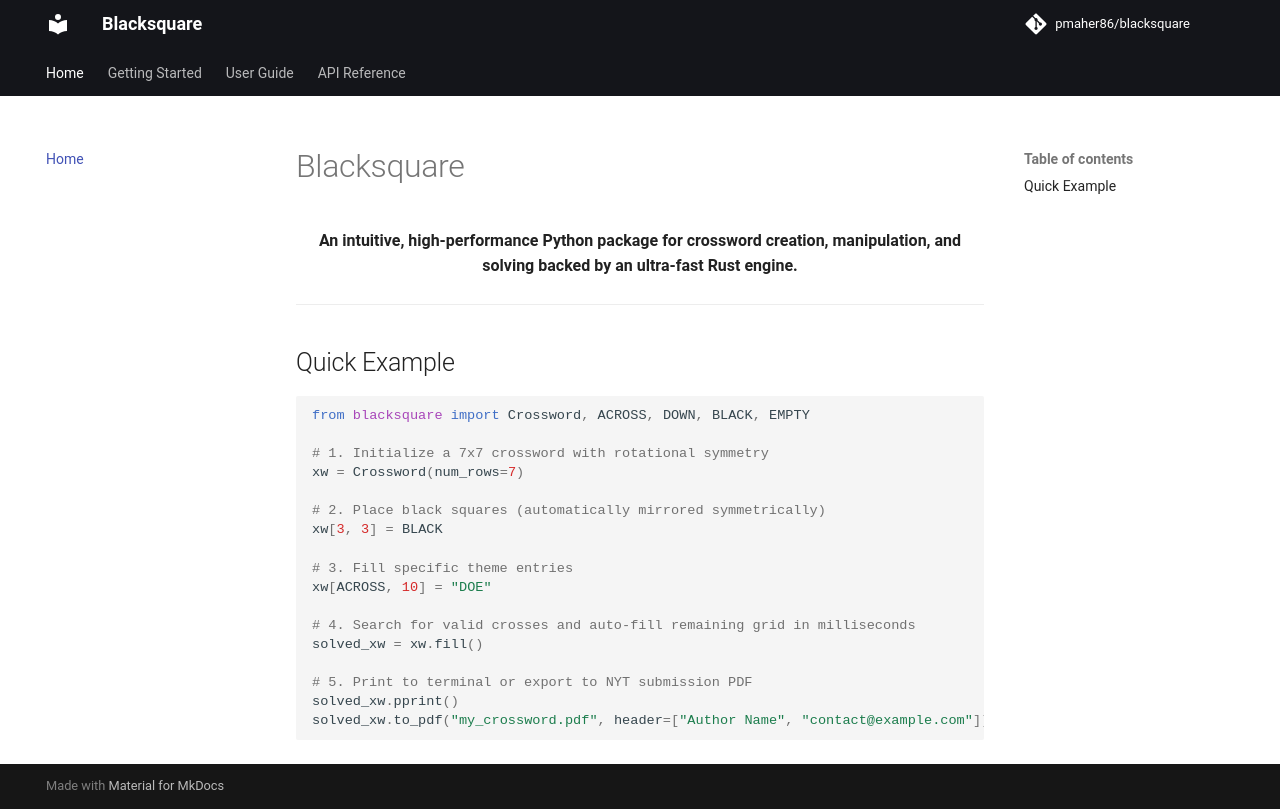

repository: pmaher86/blacksquare · page: index.html · generator: mkdocs

# Blacksquare

<p align="center">
  <strong>An intuitive, high-performance Python package for crossword creation, manipulation, and solving backed by an ultra-fast Rust engine.</strong>
</p>

---

## Quick Example

```python
from blacksquare import Crossword, ACROSS, DOWN, BLACK, EMPTY

# 1. Initialize a 7x7 crossword with rotational symmetry
xw = Crossword(num_rows=7)

# 2. Place black squares (automatically mirrored symmetrically)
xw[3, 3] = BLACK

# 3. Fill specific theme entries
xw[ACROSS, 10] = "DOE"

# 4. Search for valid crosses and auto-fill remaining grid in milliseconds
solved_xw = xw.fill()

# 5. Print to terminal or export to NYT submission PDF
solved_xw.pprint()
solved_xw.to_pdf("my_crossword.pdf", header=["Author Name", "contact@example.com"])
```
